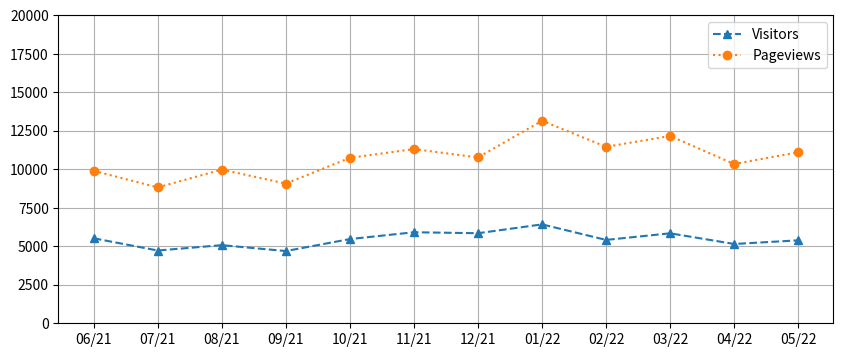

Write Python code to recreate this figure.
import matplotlib.pyplot as plt

months = ["06/21", "07/21", "08/21", "09/21", "10/21", "11/21", "12/21", "01/22", "02/22", "03/22", "04/22", "05/22"]
pageviews = [9898, 8823, 9979, 9071, 10742, 11312, 10769, 13147, 11459, 12163, 10341, 11108]
visitors  = [5518, 4725, 5073, 4690, 5468, 5911, 5848, 6422, 5413, 5842, 5149, 5386]

plt.figure(figsize = (10, 4))
plt.plot(months, visitors, "^--", label = "Visitors")
plt.plot(pageviews, "o:", label = "Pageviews")
plt.grid(True)
plt.ylim(0, 20000)
plt.legend()

plt.show()
